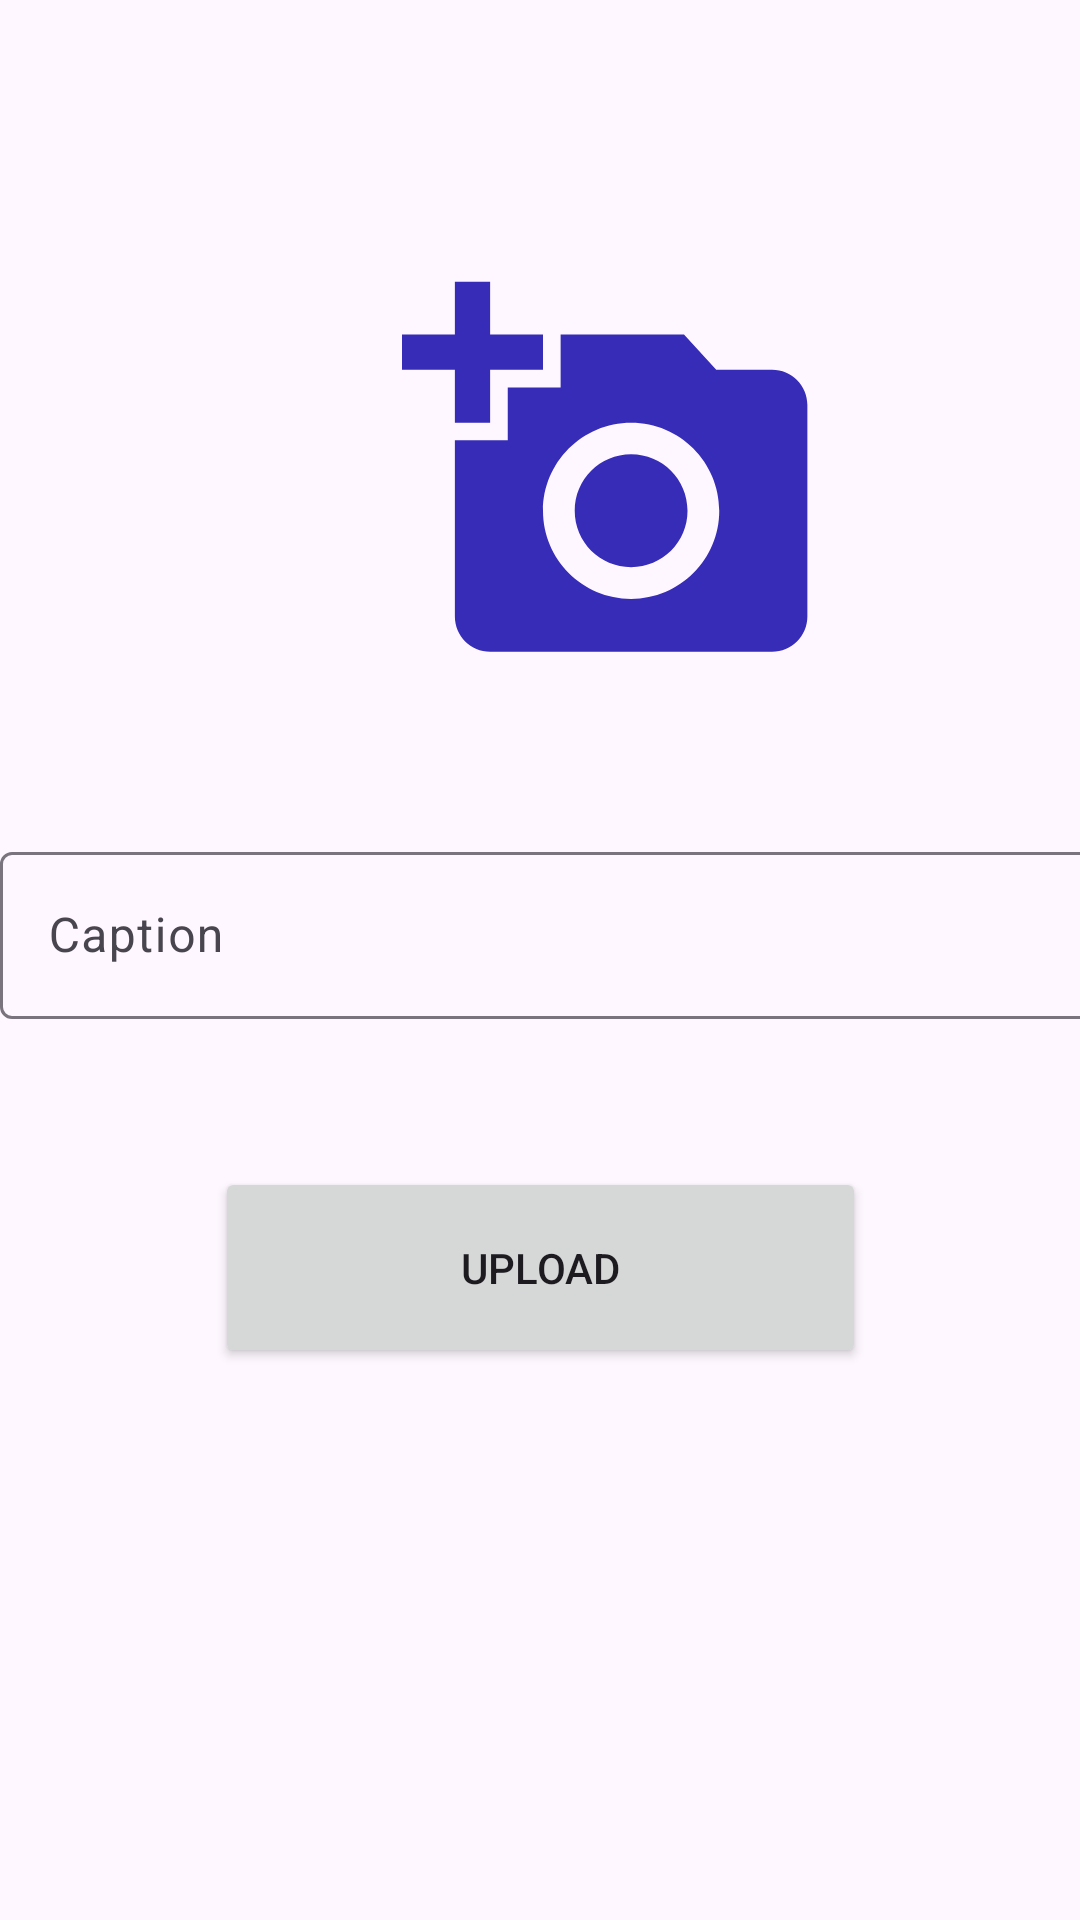

The Android layout XML behind this screen, and the referenced resources:
<!-- AndroidManifest.xml: application theme Theme.FilesUploads -->
<!-- res/layout/activity_main.xml -->
<?xml version="1.0" encoding="utf-8"?>
<androidx.constraintlayout.widget.ConstraintLayout xmlns:android="http://schemas.android.com/apk/res/android"
    xmlns:app="http://schemas.android.com/apk/res-auto"
    xmlns:tools="http://schemas.android.com/tools"
    android:id="@+id/main"
    android:layout_width="match_parent"
    android:layout_height="match_parent"
    tools:context=".ui.MainActivity">

    <ImageView
        android:id="@+id/ivPhoto"
        android:layout_width="184dp"
        android:layout_height="141dp"
        android:layout_marginTop="88dp"
        android:src="@drawable/baseline_add_a_photo_24"
        app:layout_constraintEnd_toEndOf="parent"
        app:layout_constraintHorizontal_bias="0.638"
        app:layout_constraintStart_toStartOf="parent"
        app:layout_constraintTop_toTopOf="parent" />

    <Button
        android:id="@+id/btnUpload"
        android:layout_width="217dp"
        android:layout_height="67dp"
        android:layout_marginBottom="184dp"
        android:text="Upload"
        app:layout_constraintBottom_toBottomOf="parent"
        app:layout_constraintEnd_toEndOf="parent"
        app:layout_constraintStart_toStartOf="parent" />

    <com.google.android.material.textfield.TextInputLayout
        android:layout_width="409dp"
        android:layout_height="wrap_content"
        app:layout_constraintBottom_toTopOf="@+id/btnUpload"
        app:layout_constraintStart_toStartOf="parent"
        app:layout_constraintTop_toBottomOf="@+id/ivPhoto">

        <com.google.android.material.textfield.TextInputEditText
            android:id="@+id/etCaption"
            android:layout_width="match_parent"
            android:layout_height="wrap_content"
            android:hint="Caption" />
    </com.google.android.material.textfield.TextInputLayout>

</androidx.constraintlayout.widget.ConstraintLayout>
<!-- resources referenced by this layout -->
<resources>
  <!-- drawable baseline_add_a_photo_24 (drawable) -->
  <vector xmlns:android="http://schemas.android.com/apk/res/android" android:height="24dp" android:tint="#362CB7" android:viewportHeight="24" android:viewportWidth="24" android:width="24dp">
        
      <path android:fillColor="@android:color/white" android:pathData="M3,4V1h2v3h3v2H5v3H3V6H0V4H3zM6,10V7h3V4h7l1.83,2H21c1.1,0 2,0.9 2,2v12c0,1.1 -0.9,2 -2,2H5c-1.1,0 -2,-0.9 -2,-2V10H6zM13,19c2.76,0 5,-2.24 5,-5s-2.24,-5 -5,-5s-5,2.24 -5,5S10.24,19 13,19zM9.8,14c0,1.77 1.43,3.2 3.2,3.2s3.2,-1.43 3.2,-3.2s-1.43,-3.2 -3.2,-3.2S9.8,12.23 9.8,14z"/>
      
  </vector>
  <style name="Theme.FilesUploads" parent="Base.Theme.FilesUploads" />
  <style name="Base.Theme.FilesUploads" parent="Theme.Material3.DayNight.NoActionBar">
          
          
      </style>
</resources>
